Dataset: grape_data (GitHub, zs1314/Smart-grape-platform). Classes: Auxerrois grape, Cabernet Franc grape, Cabernet Sauvignon grape, Chardonnay grape, Merlot grape, Muller Thurgau grape, Pinot Noir grape, Riesling grape, Sauvignon Blanc grape, Syrah grape, Tempranillo grape.

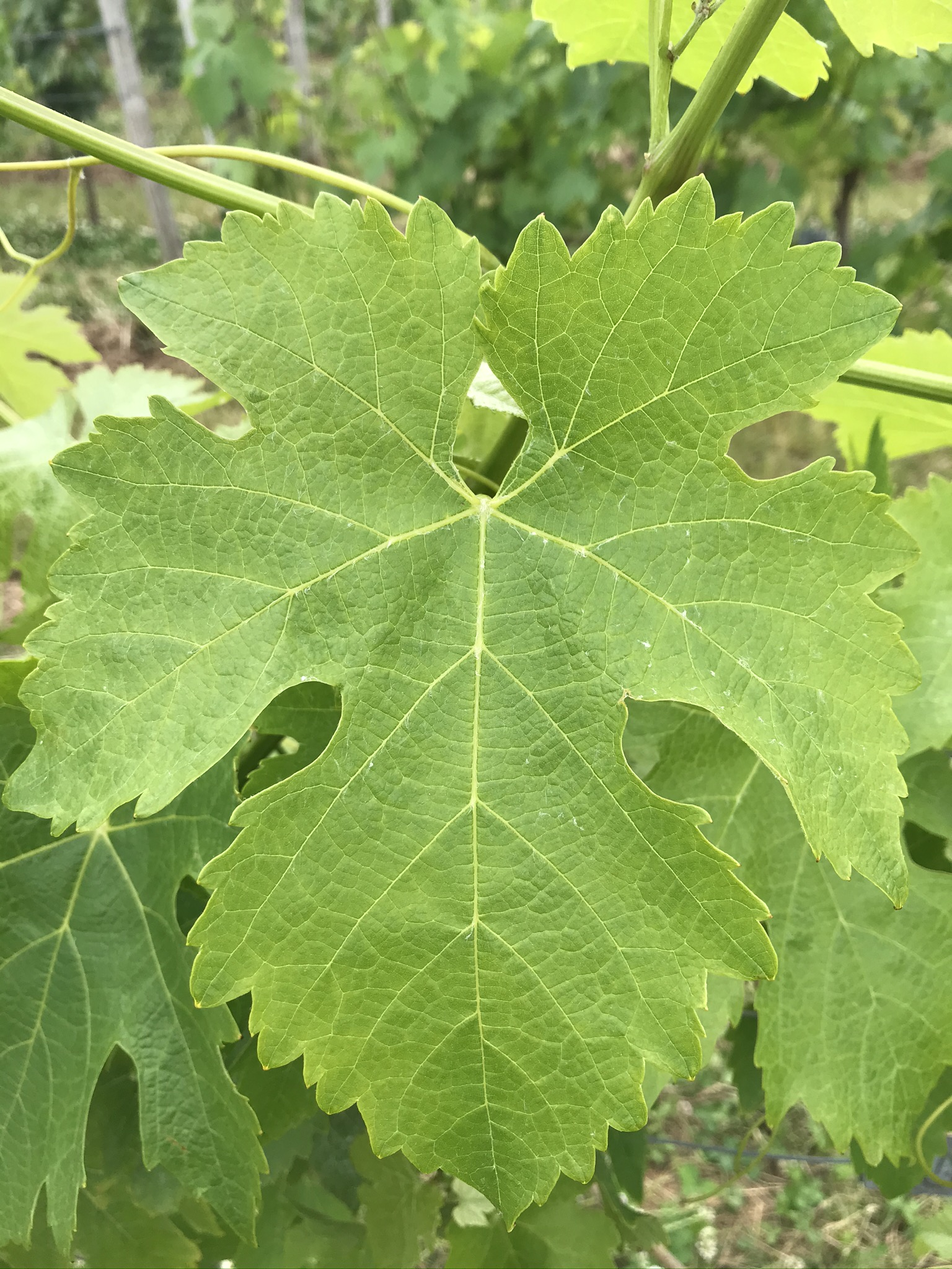
Label: Syrah grape

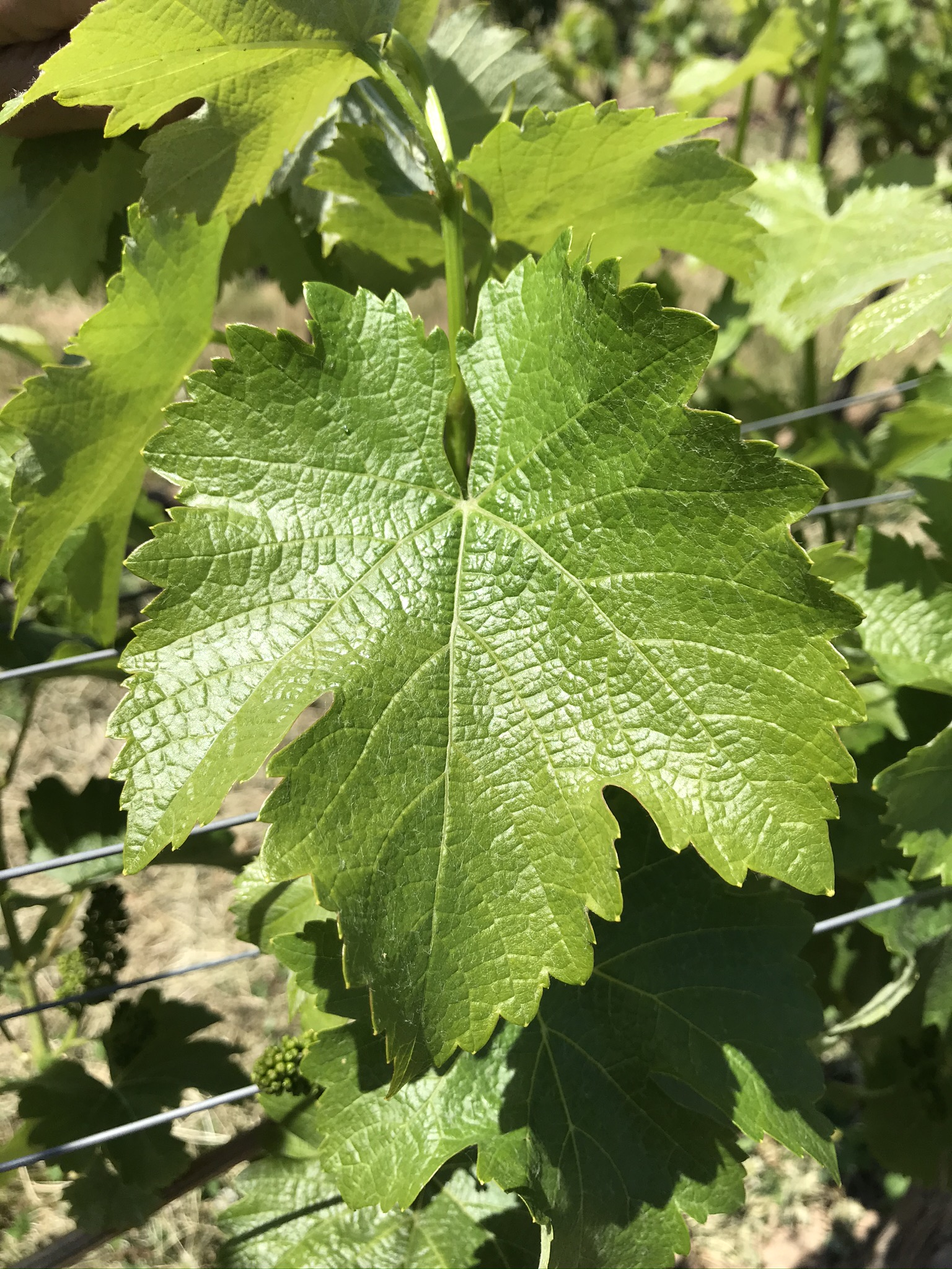
Label: Sauvignon Blanc grape

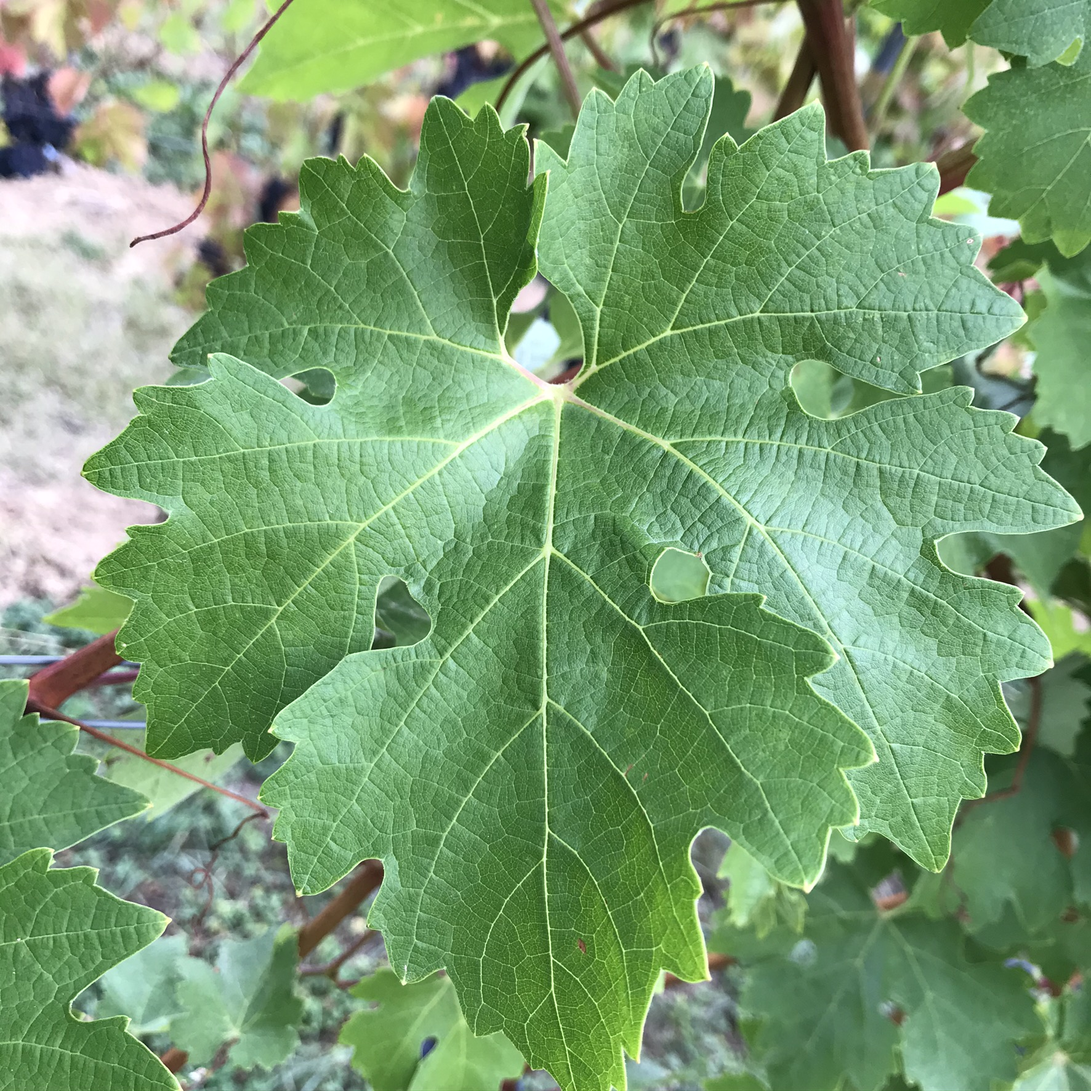
Label: Cabernet Sauvignon grape

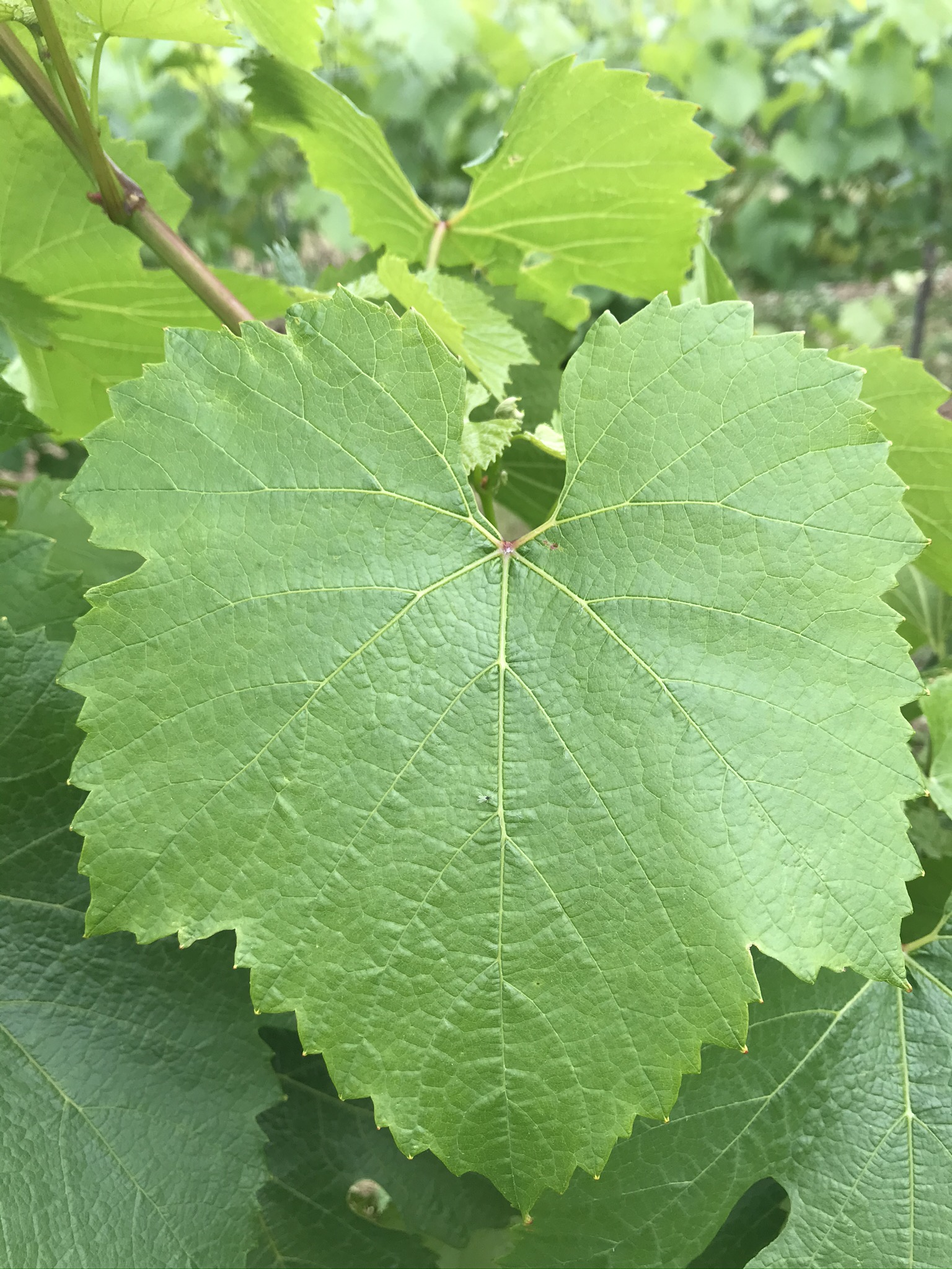
Label: Chardonnay grape

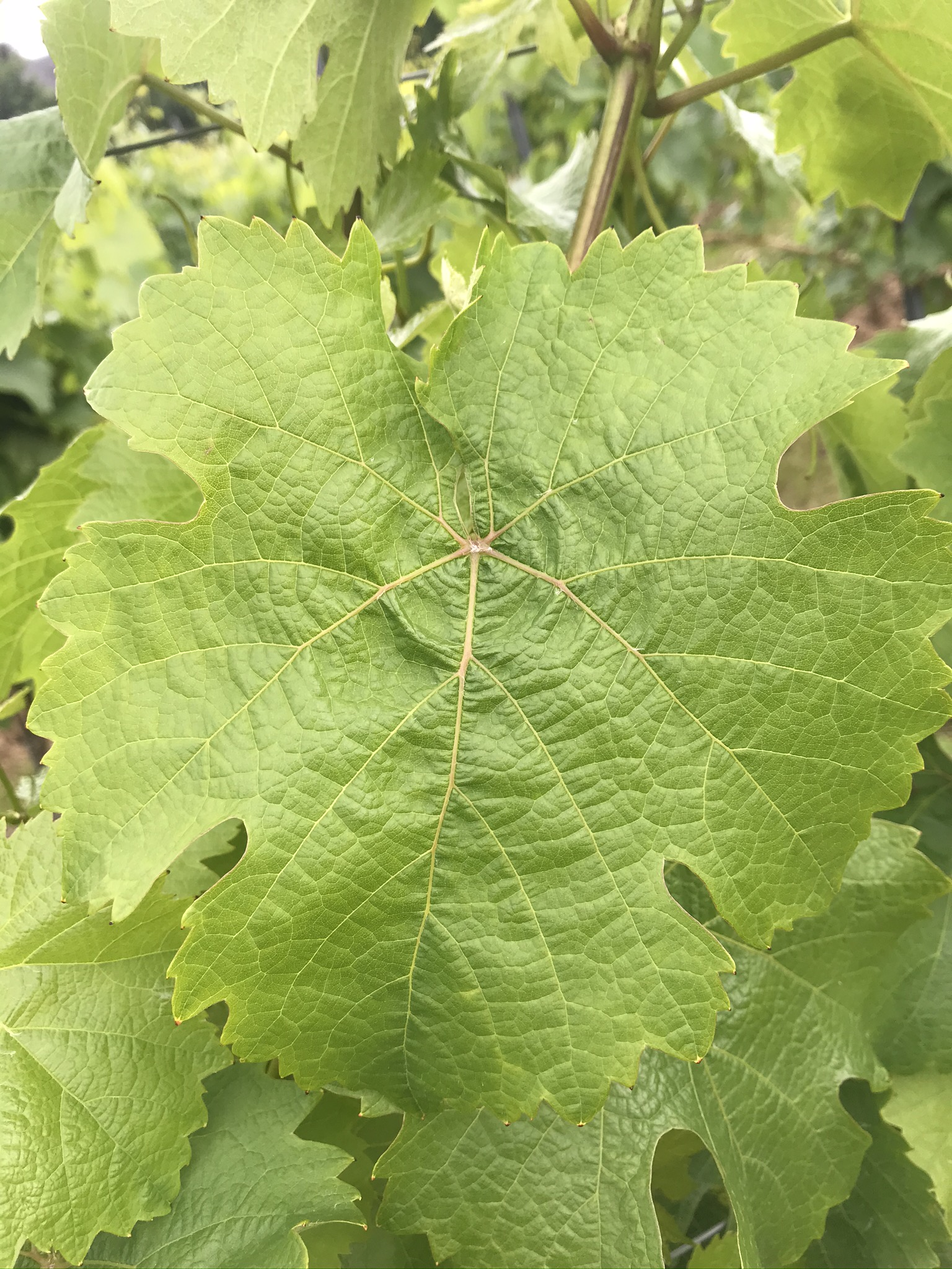
Label: Riesling grape

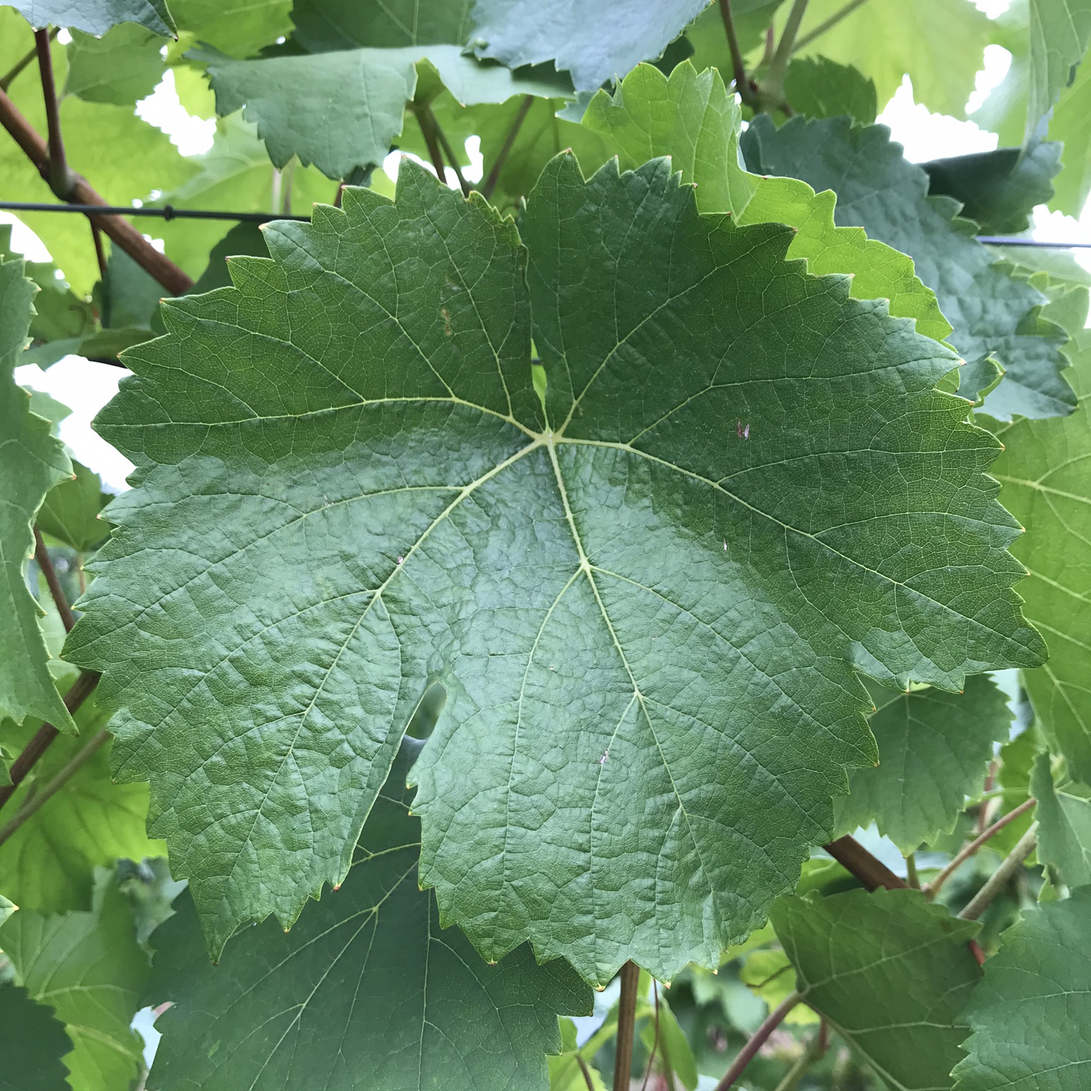
Label: Auxerrois grape
